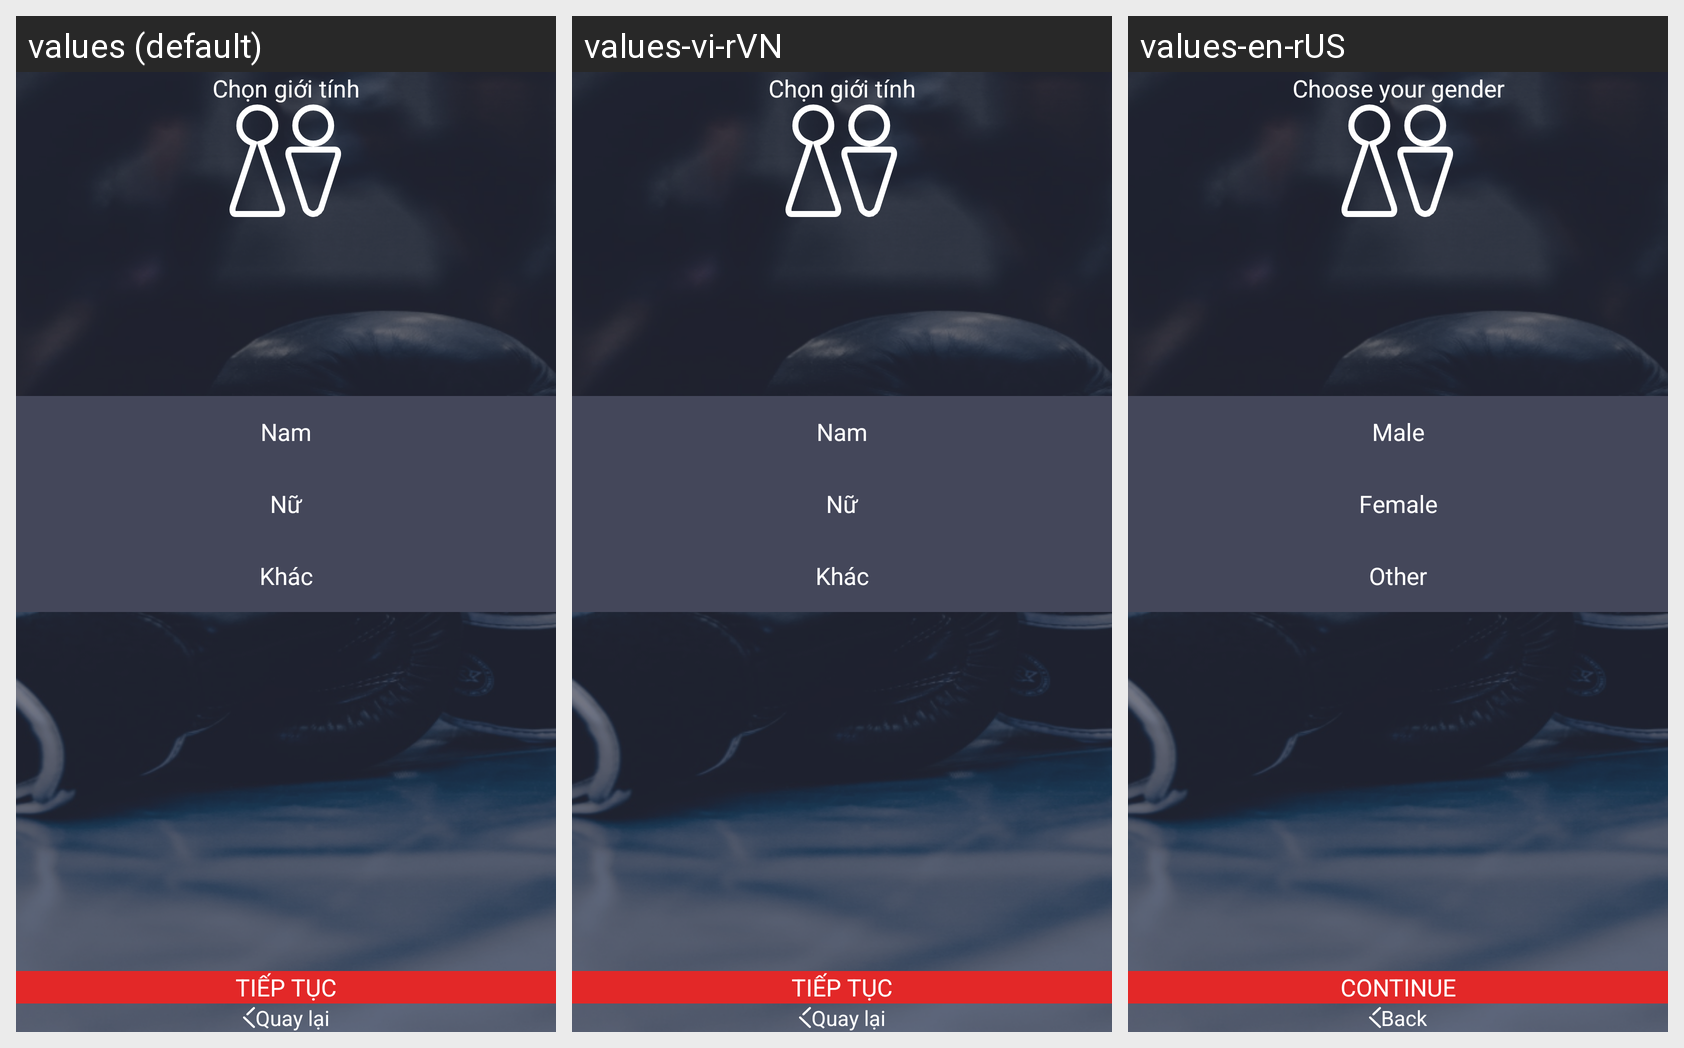

Strings drawn on this Android screen and how each of the app's shown locales translates them:
Android screen res/layout/fragment_register_step_2.xml rendered under 3 locales, left to right: values (default), values-vi-rVN, values-en-rUS. Device: Nexus 5 (rendered at 1080×1920; each locale shown at half size, 540×960, under a caption strip naming it); theme Theme.DummyTriLuc.
Strings drawn on this screen, with the default value and each locale's value (text and hints the layout hard-codes, and strings that could not be matched under every locale, appear in the picture but are not listed):

label_select_gender
  values: Chọn giới tính
  values-vi-rVN: Chọn giới tính
  values-en-rUS: Choose your gender

gender_male
  values: Nam
  values-vi-rVN: Nam
  values-en-rUS: Male

gender_female
  values: Nữ
  values-vi-rVN: Nữ
  values-en-rUS: Female

gender_other
  values: Khác
  values-vi-rVN: Khác
  values-en-rUS: Other

label_continue
  values: Tiếp tục
  values-vi-rVN: Tiếp tục
  values-en-rUS: Continue

label_back
  values: Quay lại
  values-vi-rVN: Quay lại
  values-en-rUS: Back
